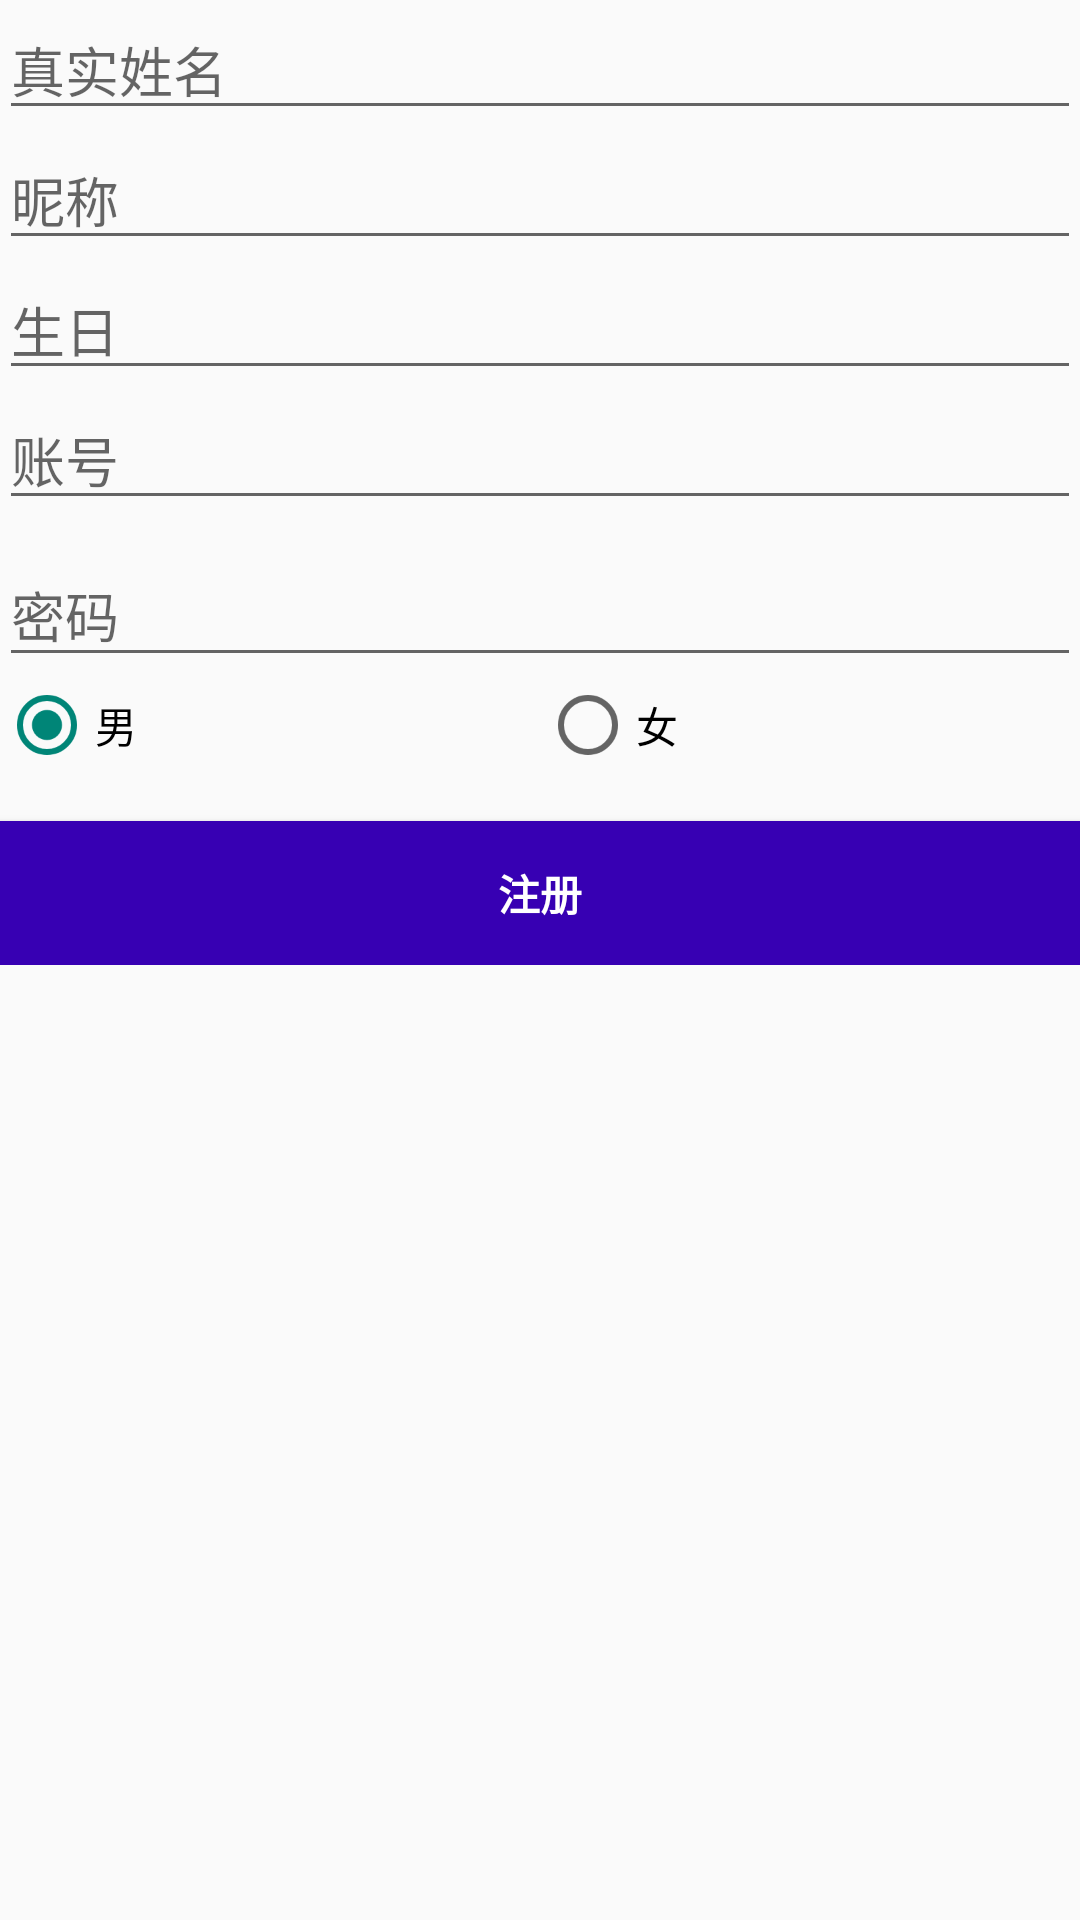

Android layout source for this screen:
<!-- AndroidManifest.xml: activity theme AppBaseTheme -->
<!-- res/layout/activity_register.xml -->
<?xml version="1.0" encoding="utf-8"?>
<LinearLayout xmlns:android="http://schemas.android.com/apk/res/android"
    xmlns:tools="http://schemas.android.com/tools"
    xmlns:app="http://schemas.android.com/apk/res-auto"
    android:layout_width="match_parent"
    android:layout_height="match_parent"
    android:gravity="center_horizontal"
    android:orientation="vertical"
    android:paddingBottom="@dimen/activity_vertical_margin"
    android:paddingLeft="@dimen/activity_horizontal_margin"
    android:paddingRight="@dimen/activity_horizontal_margin"
    android:paddingTop="@dimen/activity_vertical_margin"
    tools:context=".RegisterActivity">

    

    <ScrollView
        android:id="@+id/register_form"
        android:layout_width="match_parent"
        android:layout_height="match_parent">

        <LinearLayout
            android:id="@+id/email_register_form"
            android:layout_width="match_parent"
            android:layout_height="wrap_content"
            android:orientation="vertical">


            <EditText
                android:id="@+id/realName"
                android:layout_width="match_parent"
                android:layout_height="wrap_content"
                android:hint="真实姓名"
                android:imeActionId="6"
                android:imeActionLabel="@string/action_sign_in_short"
                android:imeOptions="actionUnspecified"
                android:maxLines="1"
                android:singleLine="true" />

            <EditText
                android:id="@+id/nickName"
                android:layout_width="match_parent"
                android:layout_height="wrap_content"
                android:hint="昵称"
                android:imeActionId="6"
                android:imeActionLabel="@string/action_sign_in_short"
                android:imeOptions="actionUnspecified"
                android:maxLines="1"
                android:singleLine="true" />

            <EditText
                android:id="@+id/birthday"
                android:layout_width="match_parent"
                android:layout_height="wrap_content"
                android:hint="生日"
                android:imeActionId="6"
                android:imeActionLabel="@string/action_sign_in_short"
                android:imeOptions="actionUnspecified"
                android:maxLines="1"
                android:singleLine="true" />

            <EditText
                android:id="@+id/name"
                android:layout_width="match_parent"
                android:layout_height="wrap_content"
                android:hint="账号"
                android:imeActionId="6"
                android:imeActionLabel="@string/action_sign_in_short"
                android:imeOptions="actionUnspecified"
                android:maxLines="1"
                android:singleLine="true" />

            <android.support.design.widget.TextInputLayout
                android:layout_width="match_parent"
                android:layout_height="wrap_content">

                <EditText
                    android:id="@+id/password"
                    android:layout_width="match_parent"
                    android:layout_height="wrap_content"
                    android:hint="密码"
                    android:imeActionId="6"
                    android:imeActionLabel="@string/action_sign_in_short"
                    android:imeOptions="actionUnspecified"
                    android:inputType="textPassword"
                    android:maxLines="1"
                    android:singleLine="true" />

            </android.support.design.widget.TextInputLayout>
            <RadioGroup
                android:id="@+id/rgSex"
                android:layout_width="fill_parent"
                android:layout_height="wrap_content"
                android:checkedButton="@+id/male"
                android:orientation="horizontal">
                <RadioButton
                    android:id="@+id/male"
                    android:layout_width="wrap_content"
                    android:layout_height="wrap_content"
                    android:layout_weight="5"
                    android:checked="true"
                    android:text="男"/>
                <RadioButton
                    android:id="@+id/female"
                    android:layout_width="wrap_content"
                    android:layout_height="wrap_content"
                    android:layout_weight="5"
                    android:text="女"/>
            </RadioGroup>
            <Button
                android:id="@+id/register_button"
                style="?android:textAppearanceSmall"
                android:layout_width="match_parent"
                android:layout_height="wrap_content"
                android:layout_marginTop="16dp"
                android:background="@color/colorPrimaryDark"
                android:text="注册"
                android:textColor="#ffffff"
                android:textStyle="bold" />


        </LinearLayout>
    </ScrollView>
</LinearLayout>
<!-- resources referenced by this layout -->
<resources>
  <string name="action_sign_in_short">Sign in</string>
  <style name="AppBaseTheme" parent="@style/Theme.AppCompat.Light">
      </style>
  <!-- not gathered from this repository: default colours our renderer supplied (Android Studio template values) -->
  <color name="colorPrimaryDark">#FF3700B3</color>
</resources>
